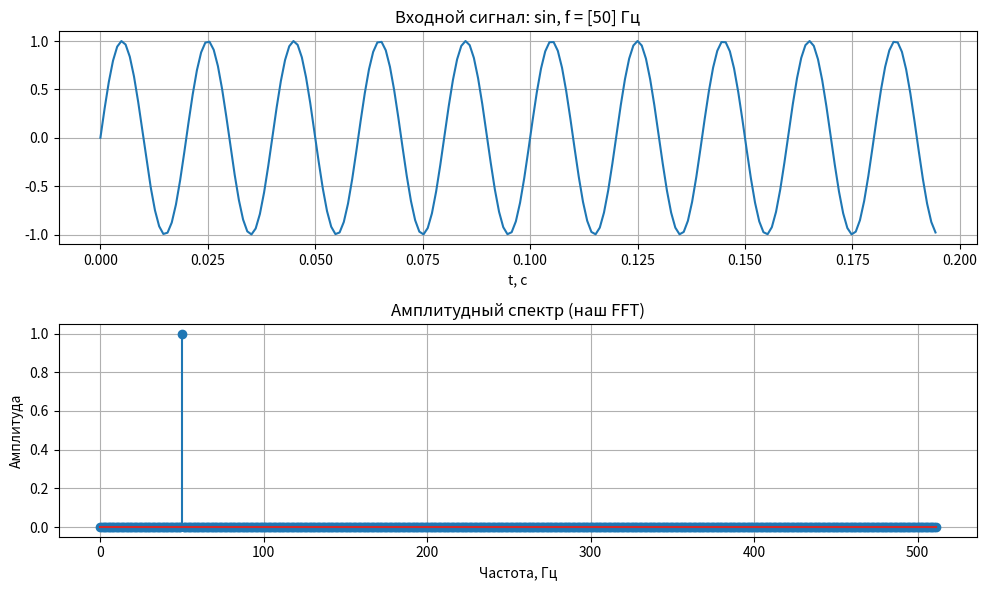
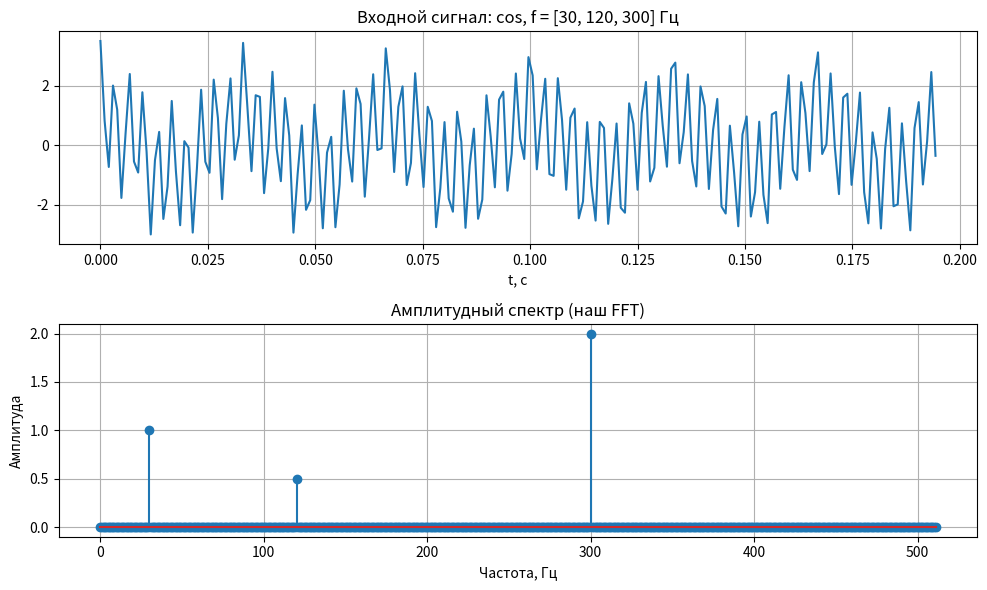

Write Python code to recreate these figures, in order.
import numpy as np
import matplotlib.pyplot as plt

def dft(x):
    x = np.asarray(x, dtype=float)
    N = x.shape[0]
    n = np.arange(N)
    k = n.reshape((N, 1))
    M = np.exp(-2j * np.pi * k * n / N)
    return np.dot(M, x)

def fft(x):
    x = np.asarray(x, dtype=float)
    N = x.shape[0]
    if N % 2 != 0:
        raise ValueError("size has to be a power of 2")
    elif N <= 32:
        return dft(x)
    else:
        x_even = fft(x[::2])
        x_odd = fft(x[1::2])
        factor = np.exp(-2j * np.pi * np.arange(N) / N)
        return np.concatenate([x_even + factor[:N // 2] * x_odd, x_even + factor[N // 2:] * x_odd])


def test_signal(func_name, freqs, amps, N=1024, fs=1024):
    t = np.arange(N) / fs
    func = np.sin if func_name == "sin" else np.cos
    x = sum(a * func(2 * np.pi * f * t) for f, a in zip(freqs, amps))

    X = fft(x)
    freq_axis = np.arange(N) * fs / N
    half = N // 2
    amp_spectrum = 2 * np.abs(X[:half]) / N

    print(f"\n=== {func_name}, частоты {freqs} Гц, амплитуды {amps}, N={N} ===")

    # 1. Сравнение с эталоном
    ok_ref = np.allclose(X, np.fft.fft(x))
    print(f"Совпадение с np.fft.fft: {ok_ref}")

    # 2. Положение пиков, амплитуда и фаза
    peaks = np.sort(np.argsort(amp_spectrum)[-len(freqs):])
    found = freq_axis[peaks]
    print(f"Ожидаемые частоты: {sorted(freqs)}  найденные: {[float(f) for f in found]}")
    for k in peaks:
        phase = np.degrees(np.angle(X[k]))
        print(f"  f = {freq_axis[k]:6.1f} Гц  амплитуда = {amp_spectrum[k]:.4f}"
              f"  фаза = {phase:7.2f}°")
    expected_phase = 0 if func_name == "cos" else -90
    print(f"Ожидаемая фаза для {func_name}: {expected_phase}°")

    # 3. Остальной спектр должен быть ~0
    mask = np.ones(half, bool)
    mask[peaks] = False
    print(f"Максимум вне пиков: {amp_spectrum[mask].max():.2e}")

    # Графики
    fig, ax = plt.subplots(2, 1, figsize=(10, 6))
    ax[0].plot(t[:200], x[:200])
    ax[0].set_title(f"Входной сигнал: {func_name}, f = {freqs} Гц")
    ax[0].set_xlabel("t, с")
    ax[0].grid()
    ax[1].stem(freq_axis[:half], amp_spectrum)
    ax[1].set_title("Амплитудный спектр (наш FFT)")
    ax[1].set_xlabel("Частота, Гц")
    ax[1].set_ylabel("Амплитуда")
    ax[1].grid()
    plt.tight_layout()
    plt.savefig(f"spectrum_{func_name}.png", dpi=100)
    plt.show()
    return ok_ref and np.allclose(sorted(freqs), found)


if __name__ == "__main__":
    test_signal("sin", freqs=[50], amps=[1.0])
    test_signal("cos", freqs=[30, 120, 300], amps=[1.0, 0.5, 2.0])
    try:
        fft(np.zeros(100))
    except ValueError as e:
        print(f"\nN=100 -> ValueError: {e}")
